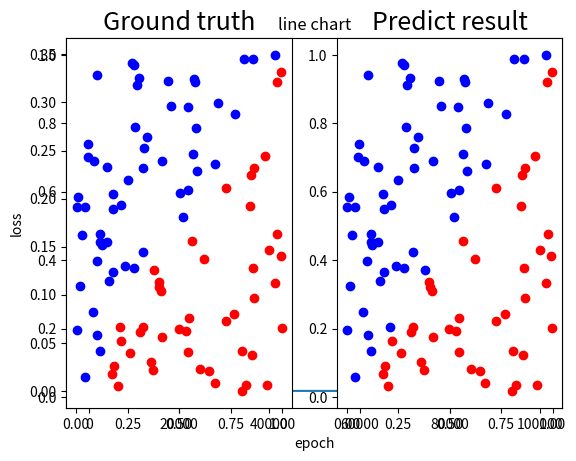

Here is the Python script that generated this plot:
import numpy as np
import matplotlib.pyplot as plt

data = 0
hsize1 = 4
hsize2 = 4
epochs = 100000
learning_rate = 0.1

def sigmoid(x):
    return 1.0 / (1.0 + np.exp(-x))

def derivative_sigmoid(x):
    return np.multiply(x, 1.0-x)

def generate_linear(n=100):
    pts = np.random.uniform(0,1,(n,2))
    inputs = []
    labels = []
    for pt in pts:
        inputs.append([pt[0], pt[1]])
        distance = (pt[0]-pt[1])/1.414
        if pt[0]>pt[1]:
            labels.append(0)
        else:
            labels.append(1)
    return np.array(inputs), np.array(labels).reshape(n,1)

def generate_XOR_easy():
    inputs = []
    labels = []
    for i in range(11):
        inputs.append([0.1*i, 0.1*i])
        labels.append(0)
        if 0.1*i == 0.5:
            continue

        inputs.append([0.1*i, 1-0.1*i])
        labels.append(1)

    return np.array(inputs), np.array(labels).reshape(21,1)

def show_result(x,y,pred_y):
    plt.subplot(1,2,1)
    plt.title('Ground truth', fontsize=18)
    for i in range(x.shape[0]):
        if y[i] == 0:
            plt.plot(x[i][0], x[i][1], 'ro')
        else:
            plt.plot(x[i][0], x[i][1], 'bo')
    
    plt.subplot(1,2,2)
    plt.title('Predict result', fontsize=18)
    for i in range(x.shape[0]):
        if pred_y[i] == 0:
            plt.plot(x[i][0], x[i][1], 'ro')
        else:
            plt.plot(x[i][0], x[i][1], 'bo')
    plt.show()

def show_learning_curve(x, y):
    plt.plot(x, y)
    plt.xlabel('epoch')
    plt.ylabel('loss')
    plt.title('line chart')
    plt.show()


class NeuralNetwork:
    def __init__(self, hsize1, hsize2):
        self.hsize1 = hsize1
        self.hsize2 = hsize2
        self.w1 = np.random.rand(2, self.hsize1)
        self.bias1 = np.random.rand(1, self.hsize1)
        self.w2 = np.random.rand(self.hsize1, self.hsize2)
        self.bias2 = np.random.rand(1, self.hsize2)
        self.w3 = np.random.rand(self.hsize2, 1)
        self.bias3 = 0.1
        
    def forward(self, x):
        self.z1 = np.matmul(x, self.w1)+self.bias1
        self.a1 = sigmoid(self.z1)

        self.z2 = np.matmul(self.a1, self.w2)+self.bias2
        self.a2 = sigmoid(self.z2)
        
        self.z3 = np.matmul(self.a2, self.w3)+self.bias3
        self.output = sigmoid(self.z3)
        return self.output
    
    def backward(self, x, y, learning_rate):
        error = y-self.output
        d_output = error*derivative_sigmoid(self.output)
        
        error_h2 = np.matmul(d_output, self.w3.T)
        d_h2 = error_h2*derivative_sigmoid(self.a2)
        
        error_h1 = np.matmul(d_h2,self.w2.T)
        d_h1 = error_h1*derivative_sigmoid(self.a1)
        
        self.w3 += np.matmul(self.a2.T, d_output)*learning_rate
        self.bias3 += np.sum(d_output, axis=0, keepdims=True)*learning_rate
        
        self.w2 += np.matmul(self.a1.T, d_h2)*learning_rate
        self.bias2 += np.sum(d_h2, axis=0, keepdims=True)*learning_rate
        
        self.w1 += np.matmul(x.T, d_h1)*learning_rate
        self.bias1 += np.sum(d_h1, axis=0, keepdims=True)*learning_rate

    def train(self, x, y, epochs, learning_rate):
        e = []
        l = []
        for epoch in range(epochs):
            output = self.forward(x)
            self.backward(x, y, learning_rate)
            loss = np.mean(np.square(y-output))
            if epoch % 100 == 0:
                e.append(epoch)
                l.append(loss)
            if epoch % 5000 == 0:
                print(f'epoch {epoch} loss : {loss}')
        show_learning_curve(e, l)
                
    def predict(self, x):
        return self.forward(x)
    
if data == 0:
    x,y = generate_linear(n = 100)
else:
    x,y = generate_XOR_easy()


nn = NeuralNetwork(hsize1, hsize2)
nn.train(x, y, epochs, learning_rate)

if data == 0:
    x,y = generate_linear(n = 100)
else:
    x,y = generate_XOR_easy()

pred_y = nn.predict(x)
correct = 0
for i in range(len(x)):
    print(f'Iter{i} |  Ground truth: {y[i][0]} |  prediction: {pred_y[i][0]:.5f} |')
    if(y[i] == np.round(pred_y[i])):
        correct+=1

loss = np.mean(np.square(y-pred_y))
accuracy=correct/len(x)*100
print(f'loss={loss:.5f} accuracy={accuracy}%')
show_result(x,y,np.round(pred_y))
